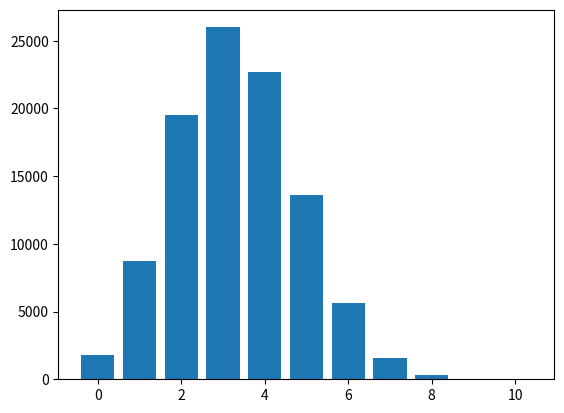

Write the Python code that produced this figure.
import random
import matplotlib.pyplot as plt
def toss(n):
    result = []
    for i in range(n):
        result.append(random.choice([0, 1, 2]))
    #print(result)
    return result

# d is the number of dice rolled
# n is the total number of the coin toss experiment to run to generate the histogram plot
def run(n, d):
	result = {}
	for i in range(d):
		result[i] = 0
	for i in range(n):
		t = toss(d)
		numOfOne = t.count(1)
		result[numOfOne] = result.get(numOfOne, 0) + 1

	print(result)
	plt.bar(result.keys(), result.values())
	plt.show()

run(100000, 10)